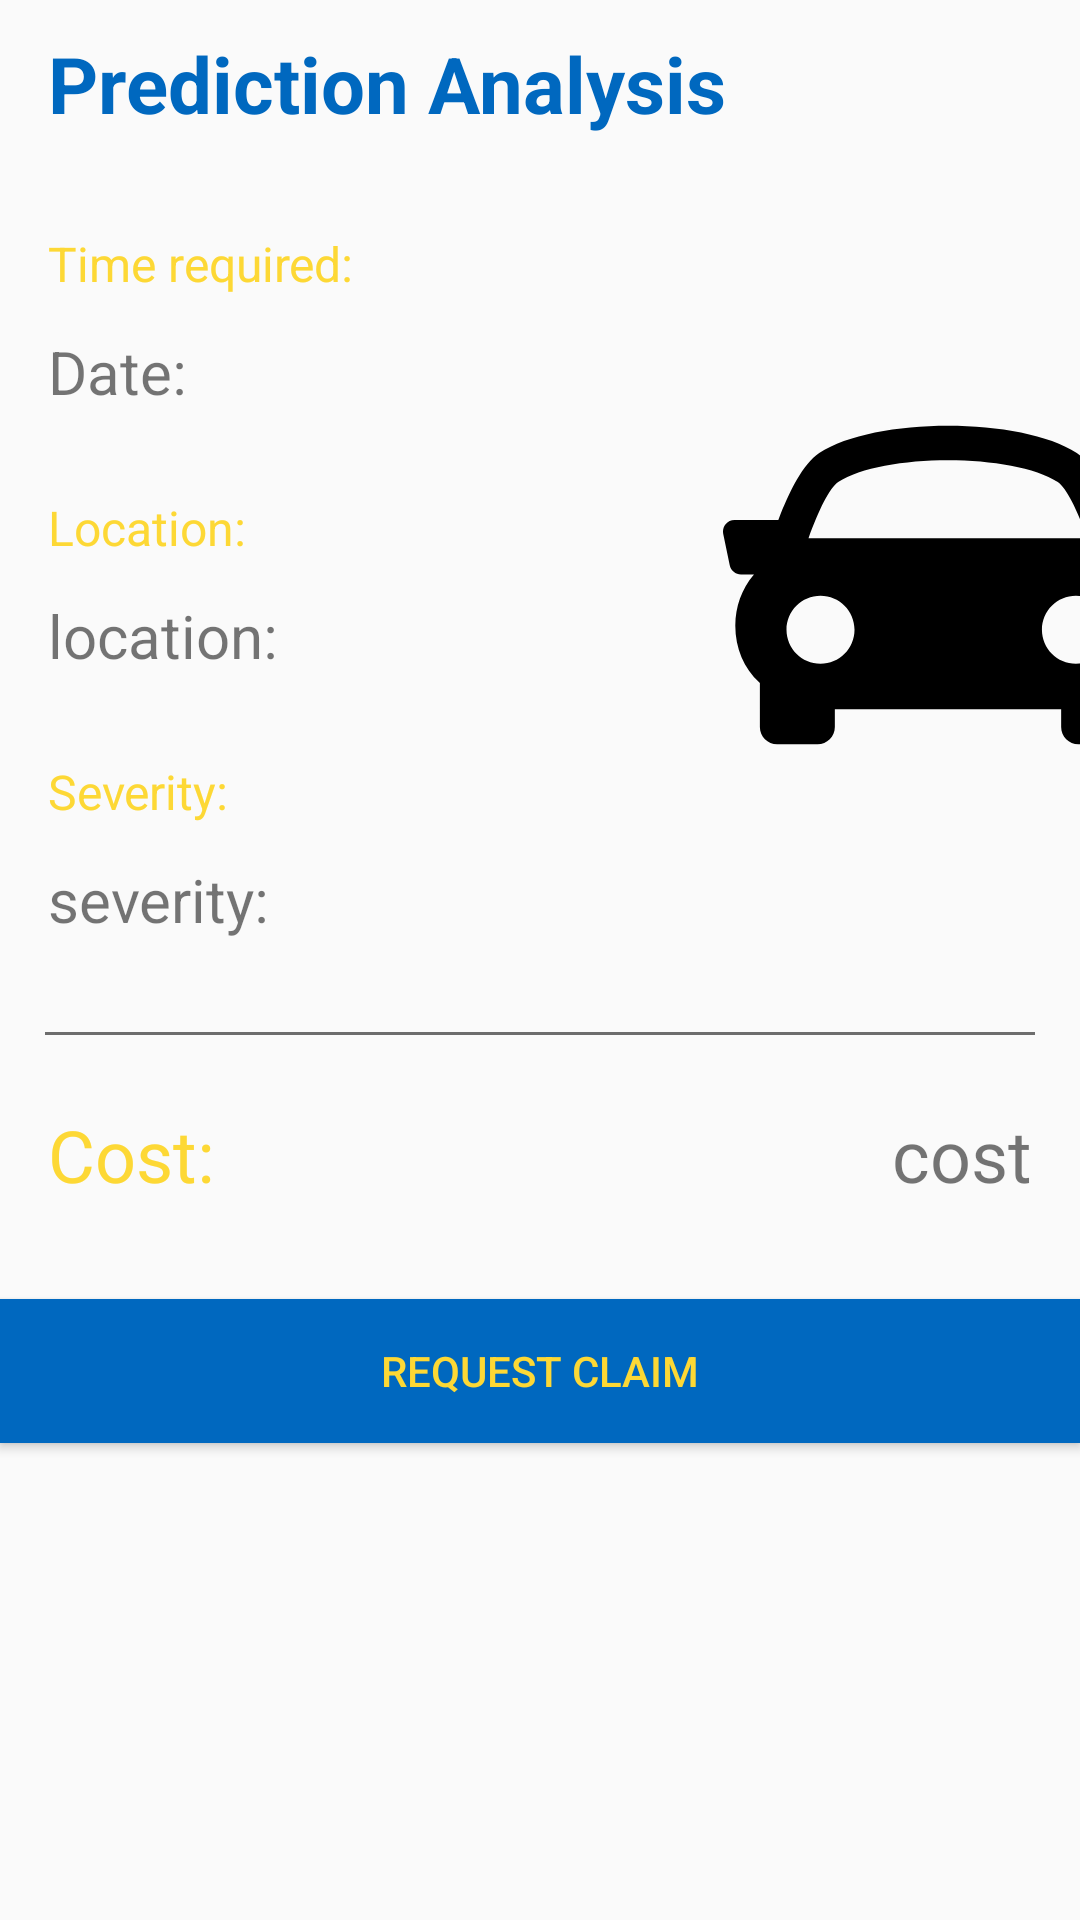

Android layout source for this screen:
<!-- AndroidManifest.xml: application theme AppTheme -->
<!-- res/layout/dialog_prediction.xml -->
<?xml version="1.0" encoding="utf-8"?>
<LinearLayout xmlns:android="http://schemas.android.com/apk/res/android"
    android:orientation="vertical" android:layout_width="match_parent"
    android:layout_height="match_parent"
    android:layout_marginTop="20dp">



    <TextView
        android:id="@+id/bottom_sheet_heading"
        android:layout_width="wrap_content"
        android:layout_height="@dimen/dp_56"
        android:layout_marginEnd="@dimen/dp_16"
        android:layout_marginStart="@dimen/dp_16"
        android:gravity="center"
        android:text="Prediction Analysis"
        android:textStyle="bold"
        android:textColor="@color/colorPrimaryDark"
        android:textSize="26sp" />

    <LinearLayout
        android:layout_width="match_parent"
        android:layout_height="wrap_content"
        android:orientation="horizontal">

        <LinearLayout
            android:layout_width="241dp"
            android:layout_height="wrap_content"
            android:orientation="vertical">

            <TextView
                android:layout_width="match_parent"
                android:layout_height="@dimen/dp_48"
                android:layout_marginStart="@dimen/dp_16"
                android:layout_marginEnd="@dimen/dp_16"
                android:backgroundTint="@android:color/white"
                android:gravity="start|center_vertical"
                android:paddingTop="@dimen/dp_16"
                android:text="Time required: "
                android:textColor="@color/colorAccent"
                android:textSize="16sp" />


            <TextView
                android:id="@+id/dateBottom"
                android:layout_width="match_parent"
                android:layout_height="40dp"
                android:layout_marginStart="@dimen/dp_16"
                android:layout_marginEnd="@dimen/dp_16"
                android:backgroundTint="@android:color/white"
                android:gravity="start|center_vertical"
                android:text="Date: "
                android:textSize="20sp" />


            <TextView
                android:layout_width="match_parent"
                android:layout_height="@dimen/dp_48"
                android:layout_marginStart="@dimen/dp_16"
                android:layout_marginEnd="@dimen/dp_16"
                android:backgroundTint="@android:color/white"
                android:gravity="start|center_vertical"
                android:paddingTop="@dimen/dp_16"
                android:text="Location: "
                android:textColor="@color/colorAccent"
                android:textSize="16sp" />


            <TextView
                android:id="@+id/location"
                android:layout_width="match_parent"
                android:layout_height="40dp"
                android:layout_marginStart="@dimen/dp_16"
                android:layout_marginEnd="@dimen/dp_16"
                android:backgroundTint="@android:color/white"
                android:gravity="start|center_vertical"
                android:text="location: "
                android:textSize="20sp" />


            <TextView
                android:layout_width="match_parent"
                android:layout_height="@dimen/dp_48"
                android:layout_marginStart="@dimen/dp_16"
                android:layout_marginEnd="@dimen/dp_16"
                android:backgroundTint="@android:color/white"
                android:gravity="start|center_vertical"
                android:paddingTop="@dimen/dp_16"
                android:text="Severity: "
                android:textColor="@color/colorAccent"
                android:textSize="16sp" />


            <TextView
                android:id="@+id/sever"
                android:layout_width="match_parent"
                android:layout_height="40dp"
                android:layout_marginStart="@dimen/dp_16"
                android:layout_marginEnd="@dimen/dp_16"
                android:backgroundTint="@android:color/white"
                android:gravity="start|center_vertical"
                android:text="severity: "
                android:textSize="20sp" />




        </LinearLayout>

        <ImageView
            android:layout_width="150dp"
            android:id="@+id/img"
            android:layout_height="150dp"
            android:layout_marginTop="@dimen/dp_64"
            android:src="@drawable/ic_sports_car"/>




    </LinearLayout>


    <View
        android:layout_width="match_parent"
        android:layout_height="1dp"
        android:layout_marginHorizontal="15dp"
        android:layout_marginTop="@dimen/dp_24"
        android:layout_marginBottom="@dimen/dp_8"
        android:background="#6D6D6D" />

    <LinearLayout
        android:layout_width="match_parent"
        android:layout_height="wrap_content"
        android:orientation="horizontal"
        android:layout_marginTop="@dimen/dp_8">

        <TextView
            android:layout_width="189dp"
            android:layout_height="@dimen/dp_48"
            android:layout_marginLeft="@dimen/dp_16"
            android:backgroundTint="@android:color/white"
            android:gravity="start|center_vertical"
            android:text="Cost: "
            android:textColor="@color/colorAccent"
            android:textSize="24sp" />


        <TextView
            android:id="@+id/cost"
            android:layout_width="match_parent"
            android:layout_height="48dp"
            android:layout_marginRight="@dimen/dp_16"
            android:backgroundTint="@android:color/white"
            android:gravity="end|center_vertical"
            android:text="cost"
            android:textSize="24sp" />

    </LinearLayout>








        <Button
            android:id="@+id/raise"
            android:layout_width="match_parent"
            android:layout_height="@dimen/dp_48"
            android:layout_gravity="bottom"
            android:layout_marginTop="@dimen/dp_24"
            android:background="@color/colorPrimaryDark"
            android:text="Request Claim"
            android:textColor="@color/colorAccent" />



</LinearLayout>
<!-- resources referenced by this layout -->
<resources>
  <color name="colorAccent">#fdd835</color>
  <color name="colorPrimaryDark">#0068bf</color>
  <dimen name="dp_16">16dp</dimen>
  <dimen name="dp_24">24dp</dimen>
  <dimen name="dp_48">48dp</dimen>
  <dimen name="dp_56">56dp</dimen>
  <dimen name="dp_64">64dp</dimen>
  <dimen name="dp_8">8dp</dimen>
  <!-- drawable ic_sports_car (drawable) -->
  <vector android:height="39dp" android:viewportHeight="39.054"
      android:viewportWidth="39.055" android:width="39dp" xmlns:android="http://schemas.android.com/apk/res/android">
      <path android:fillColor="#FF000000" android:pathData="M38.831,14.26c-0.191,-0.233 -0.476,-0.369 -0.775,-0.369h-3.801c-0.938,-2.474 -2.16,-4.898 -3.549,-5.813c-4.805,-3.161 -17.55,-3.161 -22.355,0c-1.39,0.916 -2.607,3.343 -3.55,5.813H1c-0.302,0 -0.586,0.136 -0.775,0.369c-0.19,0.232 -0.266,0.539 -0.204,0.834l0.563,2.728c0.096,0.465 0.506,0.797 0.979,0.797h1.126c-1.087,1.254 -1.614,2.833 -1.621,4.413c-0.007,1.952 0.734,3.716 2.089,4.964c0.015,0.013 0.03,0.022 0.044,0.035v3.817c0,0.827 0.672,1.5 1.5,1.5h3.506c0.828,0 1.5,-0.673 1.5,-1.5v-1.534h19.641v1.534c0,0.827 0.672,1.5 1.5,1.5h3.506c0.826,0 1.5,-0.673 1.5,-1.5v-3.742c1.438,-1.317 2.125,-3.129 2.134,-4.938c0.006,-1.634 -0.545,-3.271 -1.696,-4.551h1.201c0.475,0 0.885,-0.332 0.979,-0.798l0.564,-2.727C39.094,14.799 39.021,14.494 38.831,14.26zM9.998,10.583c3.83,-2.521 15.229,-2.521 19.057,0c0.744,0.488 1.701,2.461 2.578,4.877H7.422C8.297,13.045 9.254,11.073 9.998,10.583zM5.512,23.408c0,-1.63 1.322,-2.95 2.951,-2.95c1.631,0 2.951,1.32 2.951,2.95s-1.32,2.951 -2.951,2.951C6.834,26.359 5.512,25.038 5.512,23.408zM30.631,26.359c-1.629,0 -2.951,-1.321 -2.951,-2.951s1.322,-2.95 2.951,-2.95c1.631,0 2.951,1.32 2.951,2.95S32.26,26.359 30.631,26.359z"/>
  </vector>
  <style name="AppTheme" parent="Theme.AppCompat.Light.DarkActionBar">
          
          <item name="colorPrimary">@color/colorPrimary</item>
          <item name="colorPrimaryDark">@color/colorPrimaryDark</item>
          <item name="colorAccent">@color/colorAccent</item>
          <item name="windowActionBar">false</item>
          <item name="windowNoTitle">true</item>
      </style>
  <color name="colorPrimary">#2195f2</color>
</resources>
